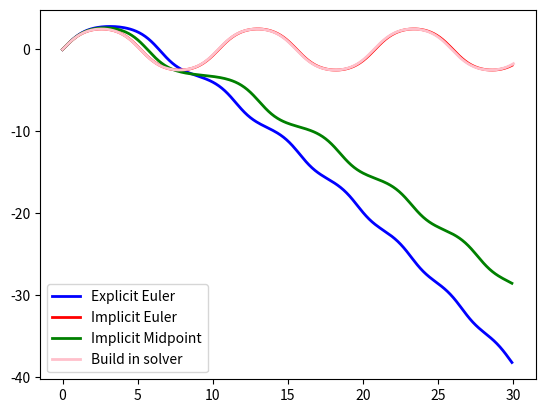
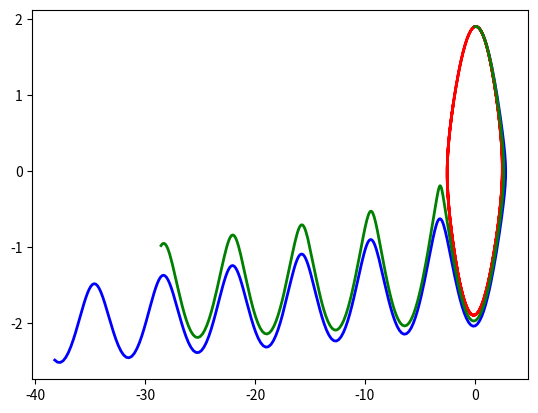

The matplotlib source for these figures, in order: (Note: this script raises an exception after producing the figures.)
#!/usr/bin/env python3
# -*- coding: utf-8 -*-
"""
@author: felicity
Mingchi Hou
ADSL hw ode
"""


import numpy as np
import matplotlib.pyplot as plt
from scipy.integrate import solve_ivp


############################Problem_1##########################################

#ODE solver
class ODESolver(object):
#Initialize the object with the given initial values
    def __init__(self, p_0 = 1.9, q_0 = 0, h=0.1, n_iter=300):
        self.p_0 = p_0
        self.q_0 = q_0
        self.h = h
        self.n_iter = n_iter

#Explicit Euler method
    def ex_euler(self):
        self.time_ = np.zeros(self.n_iter)
        self.p_ = np.zeros(self.n_iter)
        self.q_ = np.zeros(self.n_iter)
        self.p_[0] = self.p_0
        self.q_[0] = self.q_0
        
        for i in range(self.n_iter-1):
            self.time_[i+1] = self.time_[i] + self.h
            self.p_[i+1] = self.p_[i] + self.h*(-np.sin(self.q_[i]))
            self.q_[i+1] = self.q_[i] + self.h*self.p_[i]
        return self
 
#Implicit Euler method
    def im_euler(self):
        self.time_ = np.zeros(self.n_iter)
        self.p_ = np.zeros(self.n_iter)
        self.q_ = np.zeros(self.n_iter)
        self.p_[0] = self.p_0
        self.q_[0] = self.q_0
        
        for i in range(self.n_iter-1):
            self.time_[i+1] = self.time_[i] + self.h
            self.p_[i+1] = self.p_[i] + self.h*(-np.sin(self.q_[i]))
            self.q_[i+1] = self.q_[i] + self.h*self.p_[i+1]
        return self
    
#Implicit Midpoint method    
    def im_midpoint(self):
        self.time_ = np.zeros(self.n_iter)
        self.p_ = np.zeros(self.n_iter)
        self.q_ = np.zeros(self.n_iter)
        self.p_[0] = self.p_0
        self.q_[0] = self.q_0
        
        for i in range(self.n_iter-1):
            self.time_[i+1] = self.time_[i] + self.h
            self.p_[i+1] = self.p_[i] + self.h*(-np.sin(self.q_[i]))
            self.q_[i+1] = self.q_[i] + 0.5*self.h*(self.p_[i]+self.p_[i+1])
        return self
    
    


#Explicit Euler method
time1=ODESolver(p_0 = 1.9, q_0 = 0, h=0.1, n_iter=300).ex_euler().time_
q1=ODESolver(p_0 = 1.9, q_0 = 0, h=0.1, n_iter=300).ex_euler().q_
p1=ODESolver(p_0 = 1.9, q_0 = 0, h=0.1, n_iter=300).ex_euler().p_
l1 = plt.plot(time1,q1,lw=2,color='blue',label='Explicit Euler')


#Implicit Euler method
time2=ODESolver(p_0 = 1.9, q_0 = 0, h=0.1, n_iter=300).im_euler().time_
q2=ODESolver(p_0 = 1.9, q_0 = 0, h=0.1, n_iter=300).im_euler().q_
p2=ODESolver(p_0 = 1.9, q_0 = 0, h=0.1, n_iter=300).im_euler().p_
l2 = plt.plot(time2,q2,lw=2,color='red',label='Implicit Euler')


#Implicit Midpoint method
time3=ODESolver(p_0 = 1.9, q_0 = 0, h=0.1, n_iter=300).im_midpoint().time_
q3=ODESolver(p_0 = 1.9, q_0 = 0, h=0.1, n_iter=300).im_midpoint().q_
p3=ODESolver(p_0 = 1.9, q_0 = 0, h=0.1, n_iter=300).im_midpoint().p_
l3 = plt.plot(time3,q3,lw=2,color='green',label='Implicit Midpoint')


#SciPy build in solver
def f(t, r):
    p = r[0]
    q = r[1]
    return np.array([-np.sin(q), p])

time = np.linspace(0, 30, 1000)
init_r = [1.9, 0]
results = solve_ivp(f, (0, 30), init_r, method='RK45', t_eval=time, rtol=1e-8)
l4 = plt.plot(results.t, results.y[1],lw=2,color='pink',label='Build in solver')



plt.legend()
plt.show()

print("From the above comparison, the Implicit Euler method seems to be closer to the build in solver")
print("The Implicit Midpoint method has a better result compared to the Explicit Euler solver, but both are not stable")



#############################Problem_2#########################################
#Explicit Euler method

plt.figure()
ll1 = plt.plot(q1,p1,lw=2,color='blue',label='Explicit Euler trajectory')
ll2 = plt.plot(q2,p2,lw=2,color='red',label='Implicit Euler trajectory')
ll3 = plt.plot(q3,p3,lw=2,color='green',label='Implicit Midpoint trajectory')

qq = linspace(-10,5,25)
pp = linspace(-5,5,25)
qqq,ppp = np.meshgrid(qq,pp)
EE = 0.5 * np.multiply(ppp,ppp) - np.cos(qqq)
plt.contourf(qqq,ppp,EE)


plt.legend()
plt.show()


print("From the contour and trajectory plot, we can see that the trajectory is surrounding the contour")


############################Problem_3##########################################

#T = 10, build in solver
ttime = np.linspace(0, 10, 1000)
iinit_r = [1.9, 0]
rresults = solve_ivp(f, (0, 10), iinit_r, method='RK45', t_eval=ttime, rtol=1e-8)

plt.figure()
plt.plot(rresults.t, rresults.y[1],lw=2,color='pink',label='Build in solver')
plt.show()








############################Problem_4##########################################

#SciPy build in solver
def f(t, r):
    y = r[0]
    x = r[1]
    mu = 1000
    return np.array([mu*(1-x*x)*y-x, y])

time = np.linspace(0, 10, 1000)
init_r = [1.9, 0]
results = solve_ivp(f, (0, 10), init_r, method='RK45', t_eval=time, rtol=1e-8)
plt.figure()
plt.plot(results.t, results.y[1],lw=2,color='pink',label='Build in solver')
plt.show()


###############################################################################
#References: http://user.astro.columbia.edu/~gbryan/W4260_2010/W4260_lec5.pdf
#https://medium.com/modern-physics/simple-pendulum-odesolver-using-python-dcb30c267eee
#https://stackoverflow.com/questions/56153628/using-scipys-solve-ivp-to-solve-non-linear-pendulum-motion
























